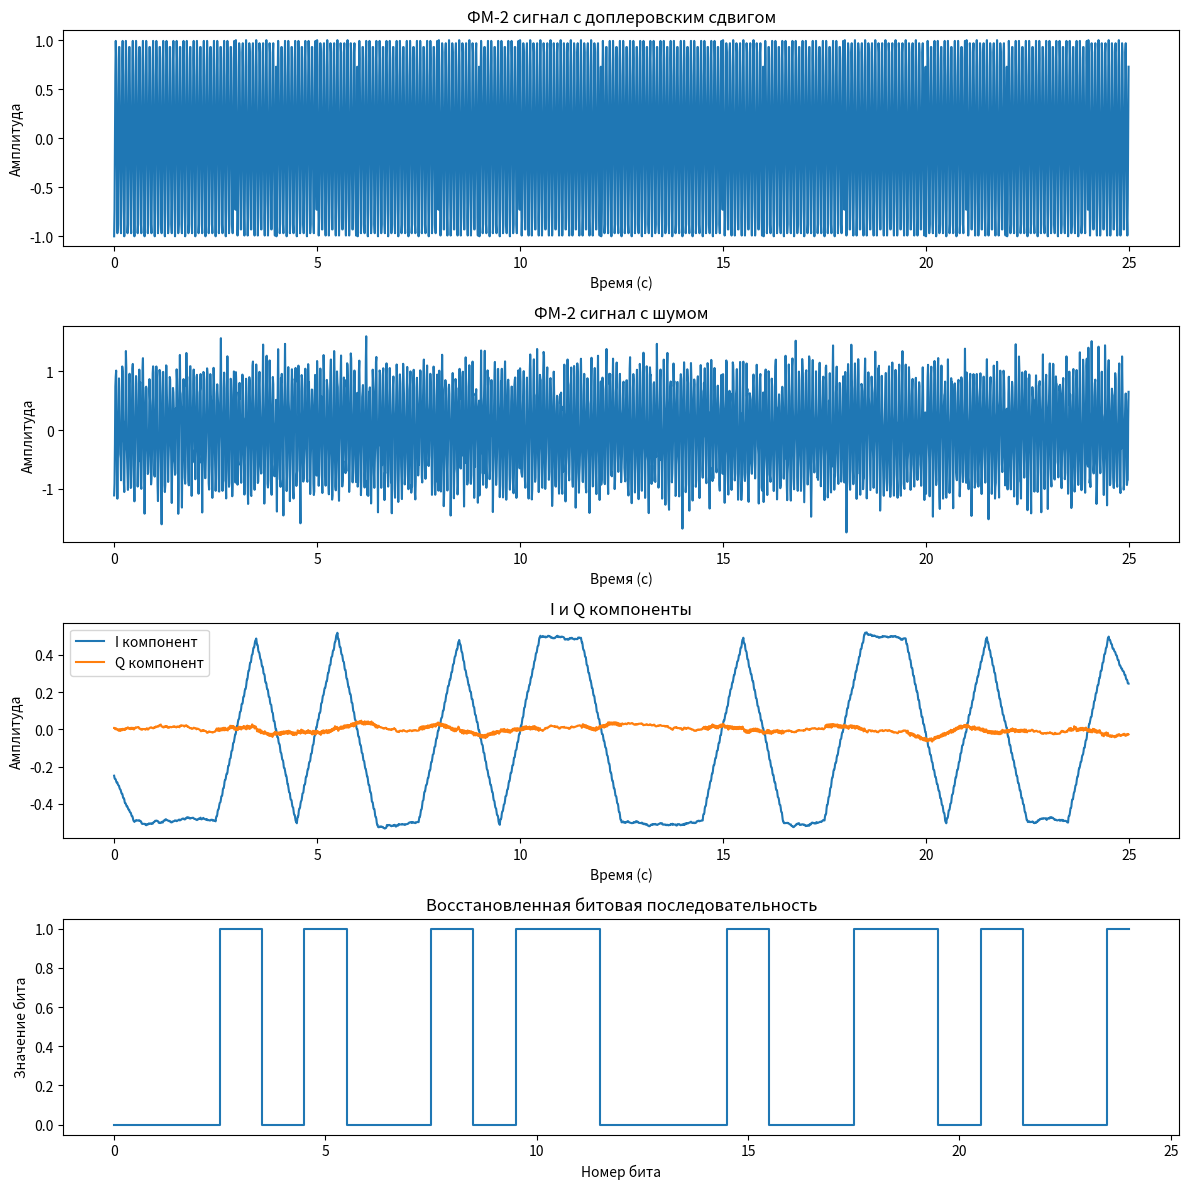

Reproduce this figure in Python.
import numpy as np
import matplotlib.pyplot as plt

# Параметры сигнала
fs = 100  # Частота дискретизации
Tb = 1  # Длительность одного бита
f0 = 10  # Частота несущей
N = 25  # Число битов в сообщении
doppler_shift = 2  # Доплеровский сдвиг
snr = 10  # Отношение сигнал/шум (в дБ)

# Генерация случайной битовой последовательности
bits = np.random.randint(0, 2, N)

# Временная шкала
t = np.linspace(0, N * Tb, N * fs, endpoint=False)

# Генерация ФМ-2 сигнала с доплеровским сдвигом
modulated_signal = np.cos(
    2 * np.pi * (f0 + doppler_shift) * t + np.pi * bits.repeat(fs * Tb)
)

# Добавление шума к сигналу
signal_power = np.mean(modulated_signal**2)
noise_power = signal_power / (10 ** (snr / 10))
noise = np.sqrt(noise_power) * np.random.normal(size=modulated_signal.shape)
noisy_signal = modulated_signal + noise

# Демодуляция ФМ-2 сигнала
I = np.cos(2 * np.pi * (f0 + doppler_shift) * t) * noisy_signal
Q = np.sin(2 * np.pi * (f0 + doppler_shift) * t) * noisy_signal

# Применение фильтра низких частот
I_filt = np.convolve(I, np.ones(fs * Tb) / fs * Tb, mode="same")
Q_filt = np.convolve(Q, np.ones(fs * Tb) / fs * Tb, mode="same")

# Восстановление битовой последовательности
recovered_bits = I_filt[fs * Tb // 2 :: fs * Tb] > 0

# Графики
plt.figure(figsize=(12, 12))

# Исходный сигнал
plt.subplot(4, 1, 1)
plt.plot(t, modulated_signal)
plt.title("ФМ-2 сигнал с доплеровским сдвигом")
plt.xlabel("Время (с)")
plt.ylabel("Амплитуда")

# Сигнал с шумом
plt.subplot(4, 1, 2)
plt.plot(t, noisy_signal)
plt.title("ФМ-2 сигнал с шумом")
plt.xlabel("Время (с)")
plt.ylabel("Амплитуда")

# I и Q компоненты
plt.subplot(4, 1, 3)
plt.plot(t, I_filt, label="I компонент")
plt.plot(t, Q_filt, label="Q компонент")
plt.title("I и Q компоненты")
plt.xlabel("Время (с)")
plt.ylabel("Амплитуда")
plt.legend()

# Восстановленная битовая последовательность
plt.subplot(4, 1, 4)
plt.step(np.arange(N), recovered_bits, where="mid")
plt.title("Восстановленная битовая последовательность")
plt.xlabel("Номер бита")
plt.ylabel("Значение бита")

plt.tight_layout()
plt.show()
